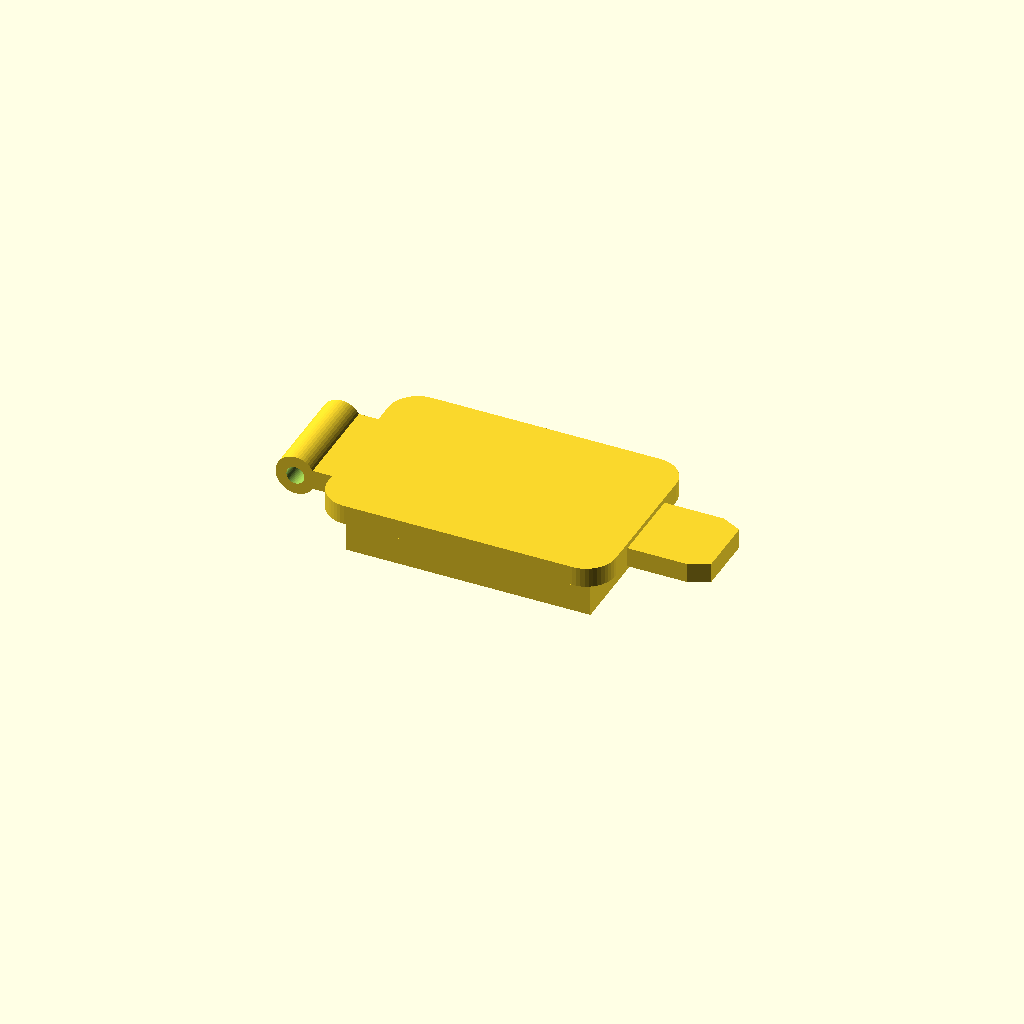
Cell 1: the model at its default parameters.
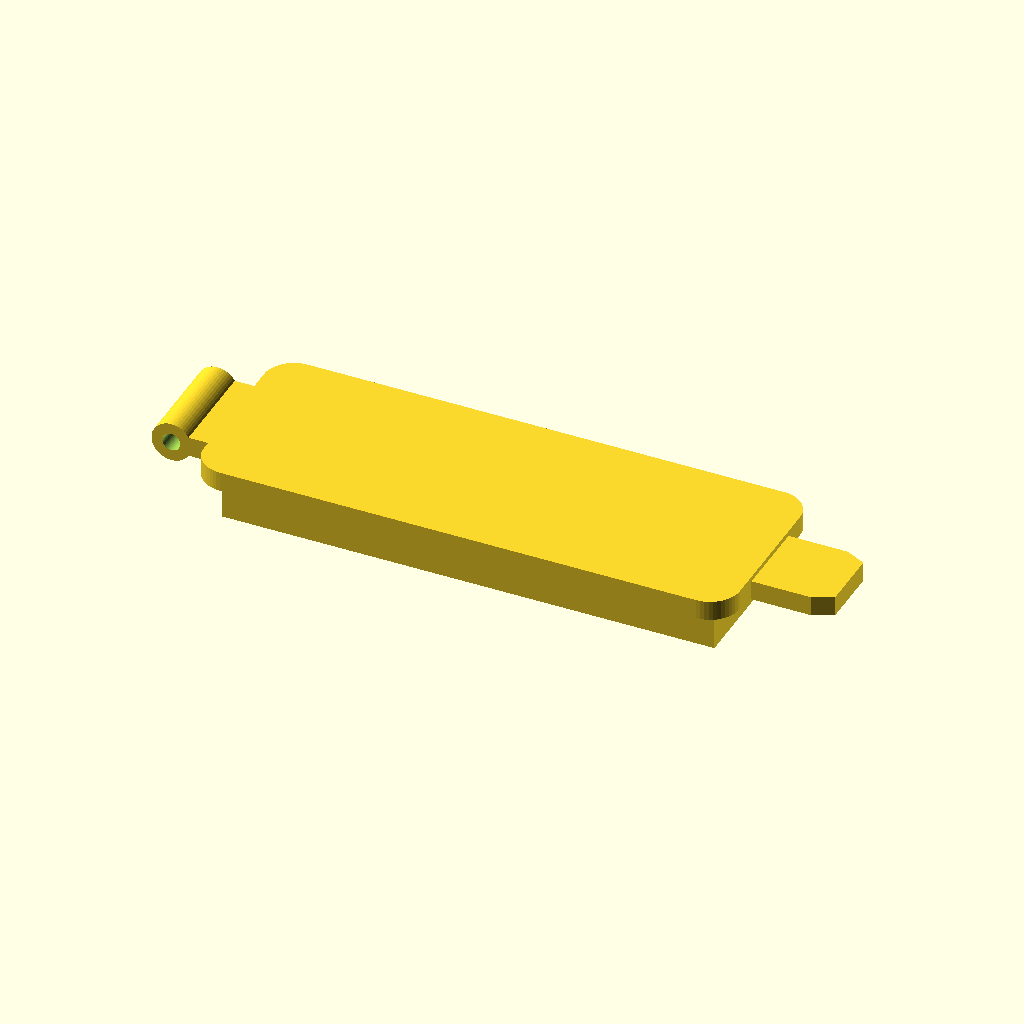
Cell 2: the same model with otvor_sirka = 50.
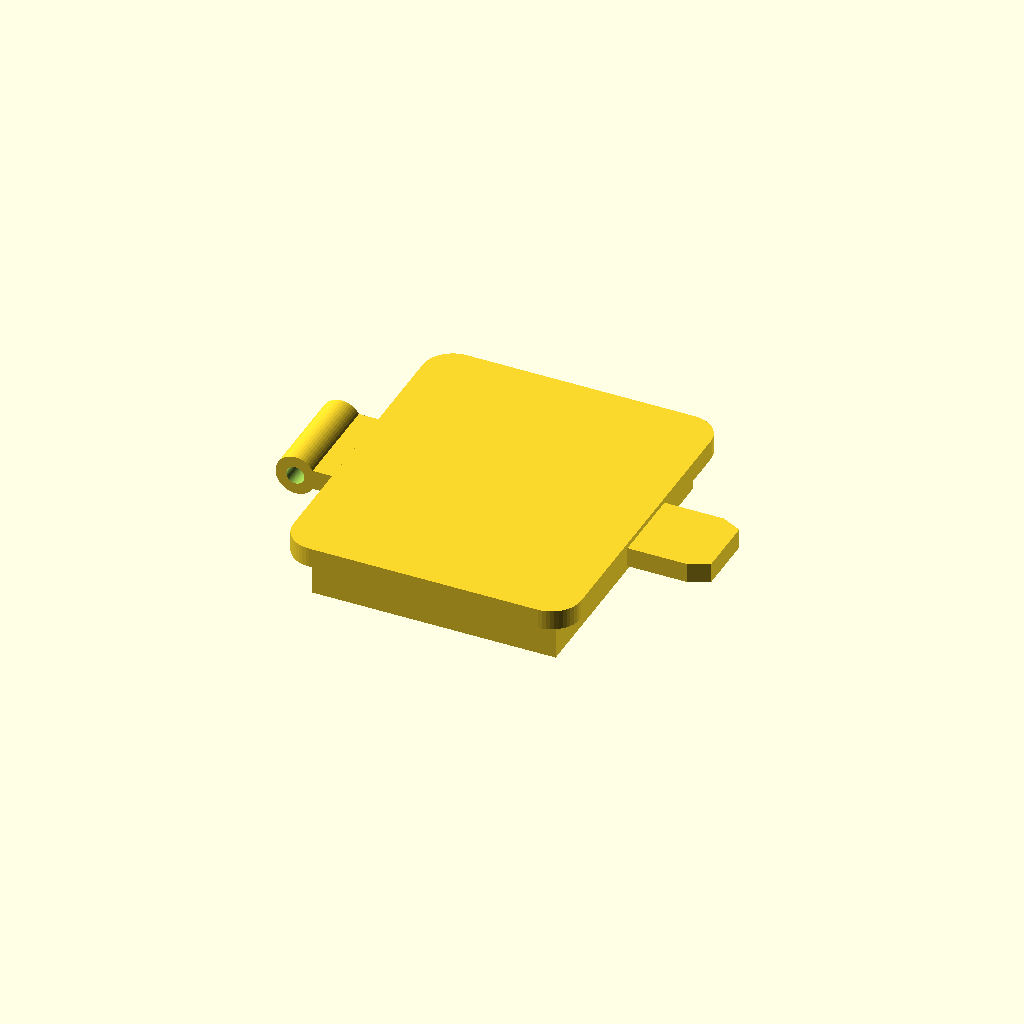
Cell 3: otvor_vyska = 30 (everything else at default).
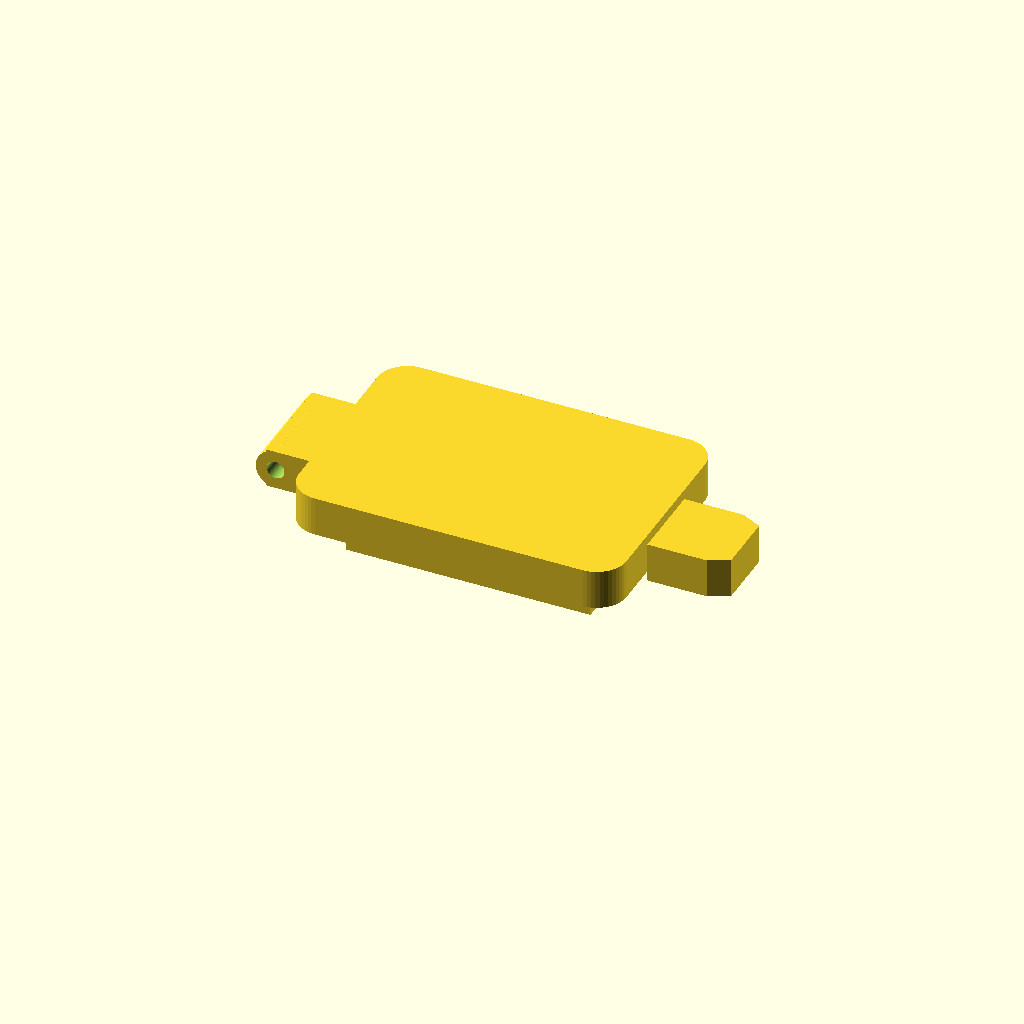
Cell 4 — tl set to 4, the other parameters unchanged.
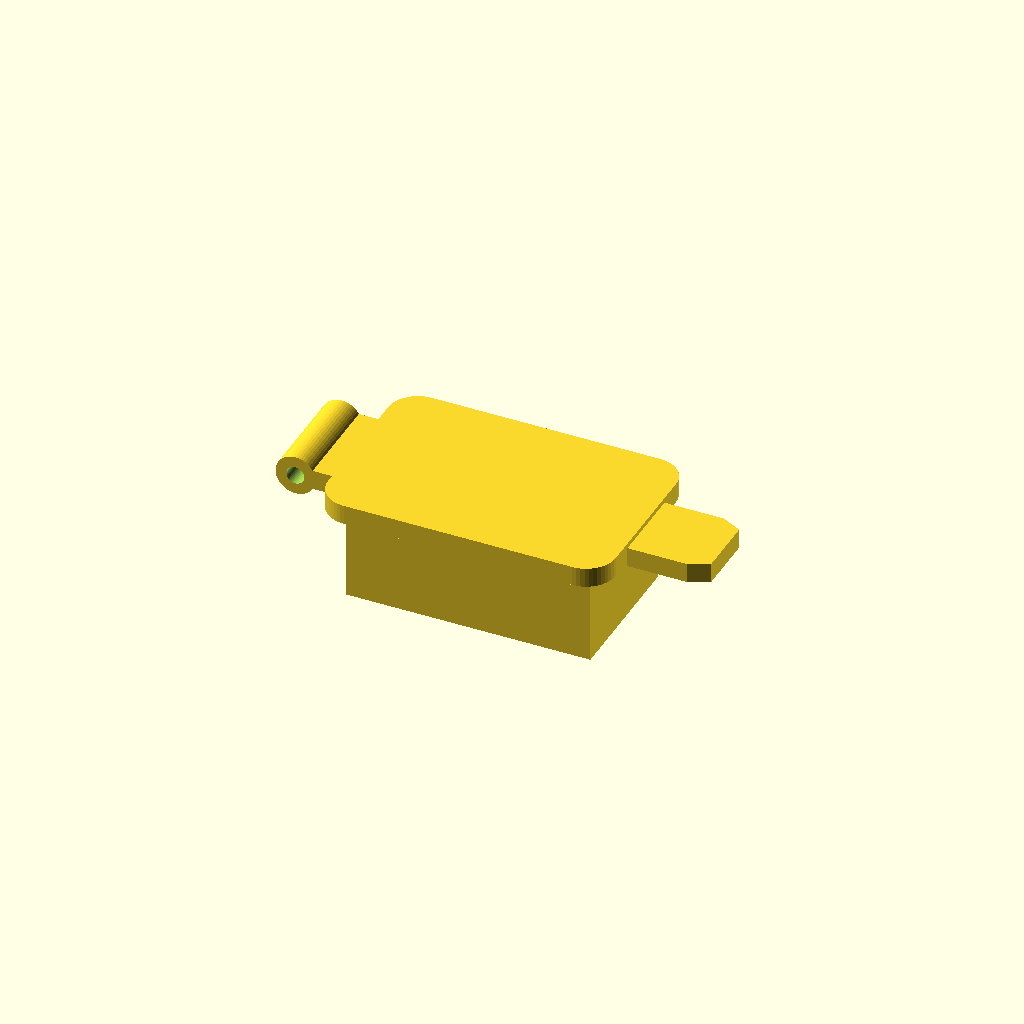
Cell 5: the same model with hloubka_zapusteni = 10.
All cells are drawn from one camera (rotation 55°, 0°, 25°, orthographic, colour scheme Cornfield), so only the parameter changes between them.
OpenSCAD source file models/doplnky/scad/krytka_konektoru.scad:
// Krytka konektoru - vodotěsná krytka pro externí konektory
// Chrání nabíjecí/datové konektory na trupu
// Material: PET-G, 15% výplň, 3 perimetry

$fn = 48;

// Rozměry otvoru v trupu pro konektor
otvor_sirka = 25;
otvor_vyska = 15;
zaobleni = 3;
tl = 2;
hloubka_zapusteni = 5;

module krytka_konektoru() {
    // Víčko s těsněním
    difference() {
        union() {
            // Vnější deska
            minkowski() {
                cube([otvor_sirka + 2*tl - 2*zaobleni,
                      otvor_vyska + 2*tl - 2*zaobleni,
                      tl/2], center=true);
                cylinder(r=zaobleni, h=tl/2);
            }

            // Zapuštění do otvoru
            translate([0, 0, -hloubka_zapusteni/2])
                cube([otvor_sirka - 0.4, otvor_vyska - 0.4, hloubka_zapusteni], center=true);

            // Drážka pro O-ring těsnění
            translate([0, 0, -0.5])
                difference() {
                    cube([otvor_sirka + 1, otvor_vyska + 1, 1.5], center=true);
                    cube([otvor_sirka - 2, otvor_vyska - 2, 2], center=true);
                }

            // Úchytný jazýček pro otevírání
            translate([otvor_sirka/2 + tl + 3, 0, 0])
                hull() {
                    cube([6, 8, tl], center=true);
                    translate([4, 0, 0])
                        cube([2, 6, tl], center=true);
                }

            // Pant (na protější straně)
            translate([-(otvor_sirka/2 + tl + 1), 0, 0])
                pant_krytky();
        }

        // Zářez pro pružný zámek
        translate([otvor_sirka/2 - 2, 0, -hloubka_zapusteni + 1])
            cube([2, otvor_vyska - 4, 2], center=true);
    }
}

module pant_krytky() {
    difference() {
        union() {
            cube([8, 10, tl], center=true);
            translate([-3, 0, 0])
                rotate([90, 0, 0])
                    cylinder(d=4, h=10, center=true);
        }
        translate([-3, 0, 0])
            rotate([90, 0, 0])
                cylinder(d=1.8, h=12, center=true);
    }
}

krytka_konektoru();
Customizer parameters (derived from the source; name, type, default, range or options):
otvor_sirka: number, default 25
otvor_vyska: number, default 15
zaobleni: number, default 3
tl: number, default 2
hloubka_zapusteni: number, default 5
